Run: headless pygame with SDL's dummy video driver; simulated clock (each Clock.tick advances the game by its frame time, no real sleeping); random seed 0; keys injected as events and as key.get_pressed() state; no mouse input.
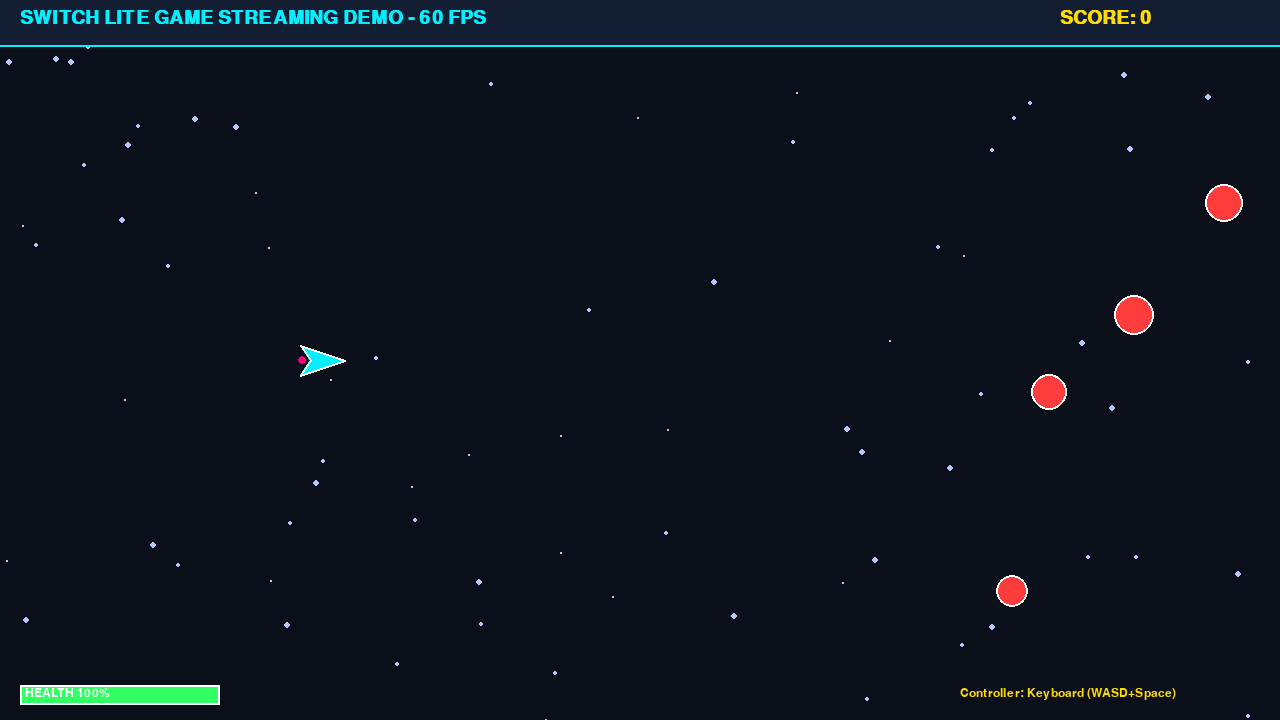
Frame 1 of 4 · flips 1–60 · no input
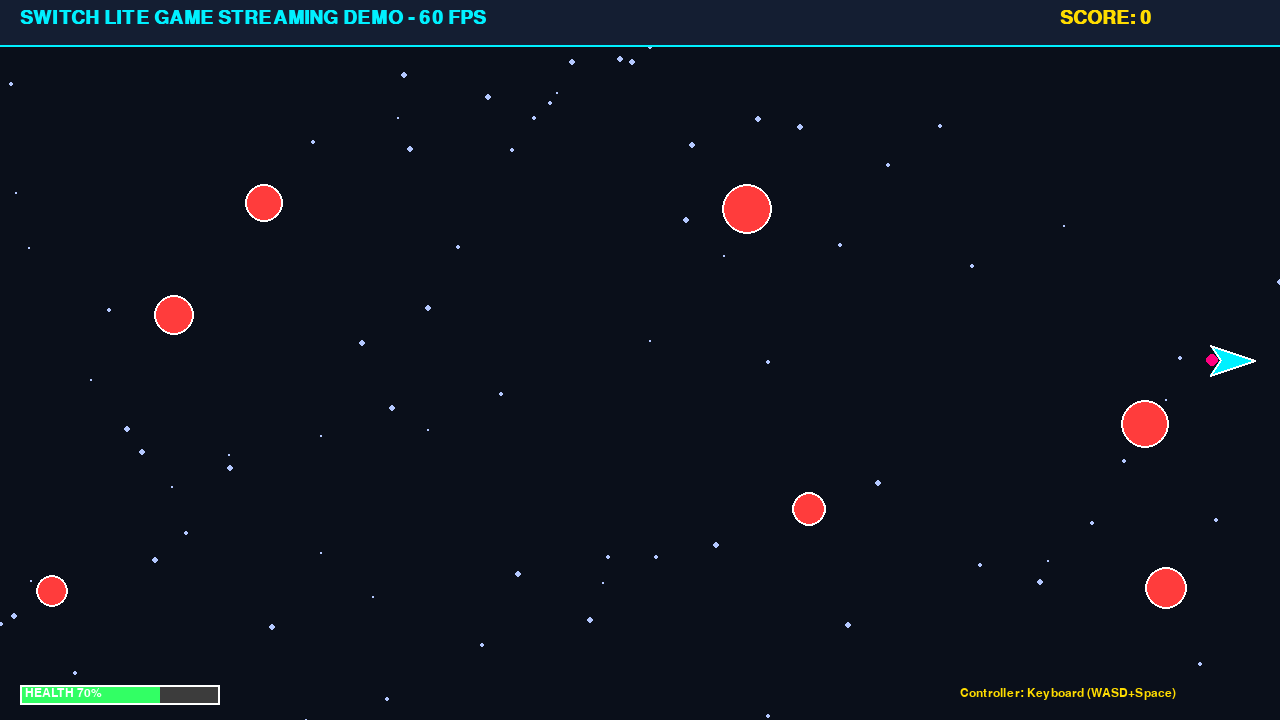
Frame 2 of 4 · flips 61–180 · tapped SPACE, RETURN · held RIGHT (→), D
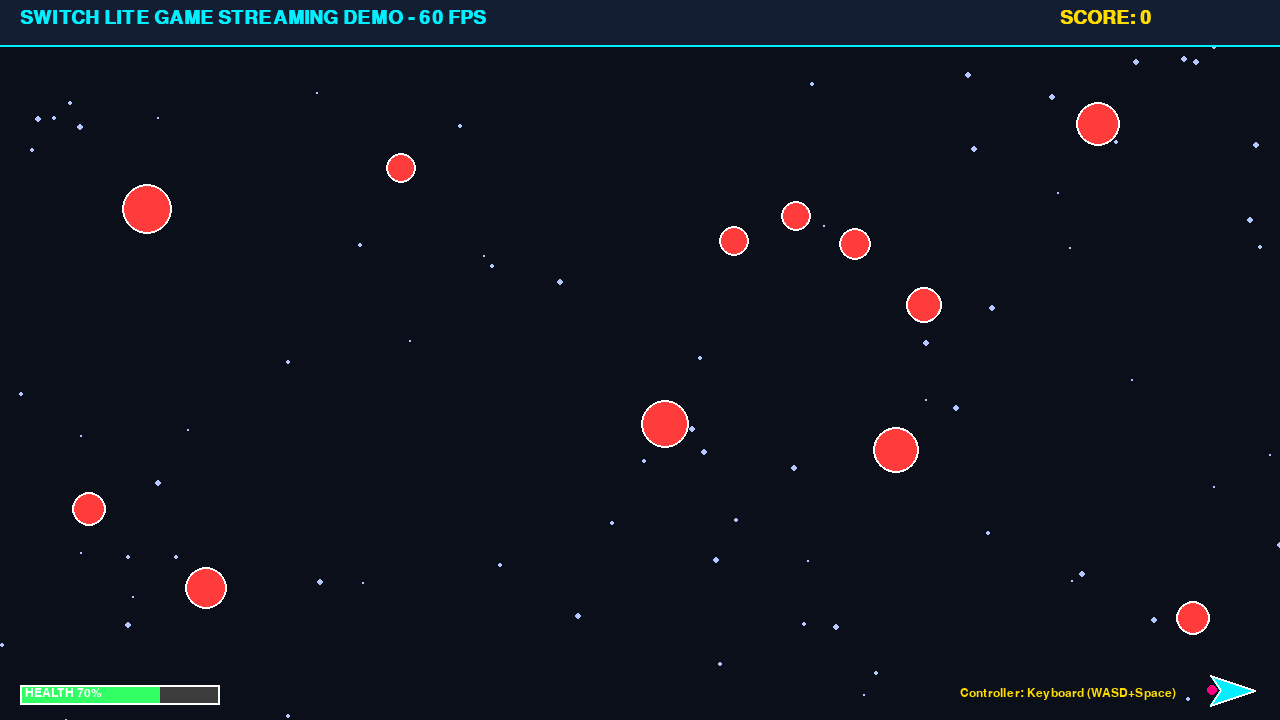
Frame 3 of 4 · flips 181–300 · held DOWN (↓), S
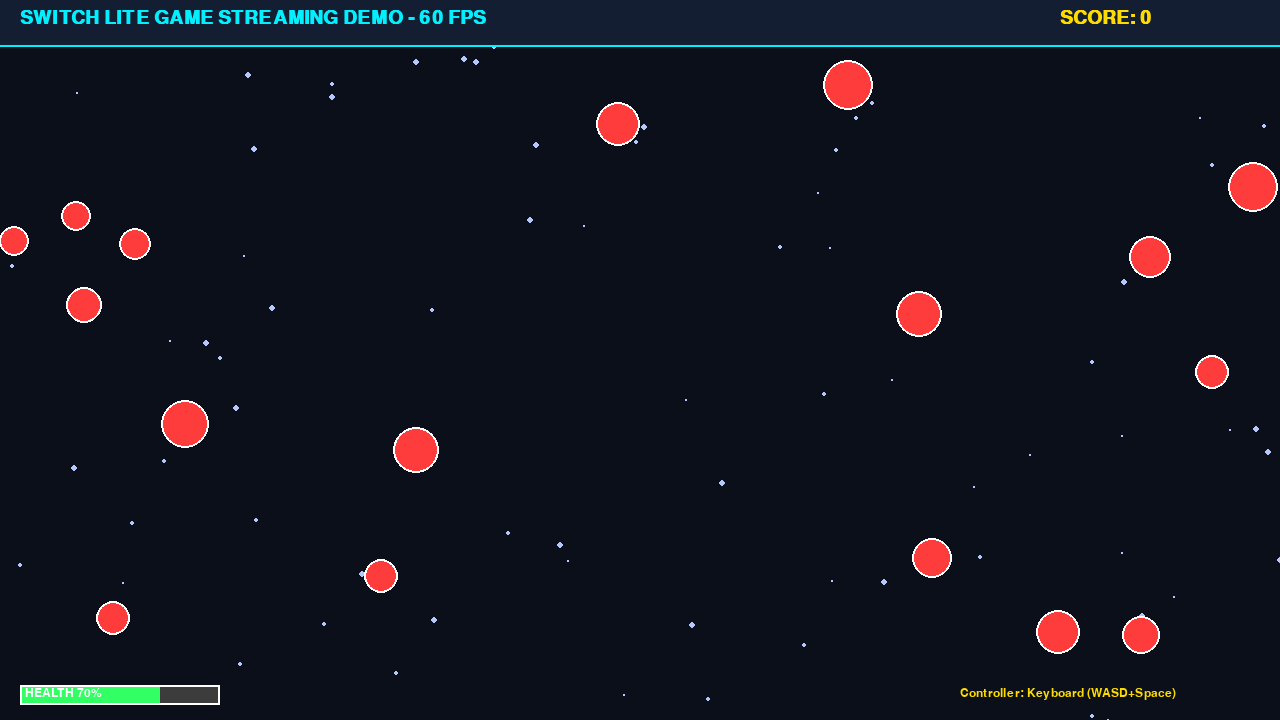
Frame 4 of 4 · flips 301–420 · held LEFT (←), A, UP (↑), W

The pygame program that drew these frames:

import sys
import random
import math
import pygame

# Initialize Pygame & Joystick
pygame.init()
pygame.joystick.init()

# Setup 1280x720 Display (Native Switch Lite resolution)
WIDTH, HEIGHT = 1280, 720
screen = pygame.display.set_mode((WIDTH, HEIGHT))
pygame.display.set_caption("Switch Lite Streaming Demo Game - Space Defender 60FPS")
clock = pygame.time.Clock()

# Colors
BLACK = (10, 15, 26)
WHITE = (255, 255, 255)
CYAN = (0, 240, 255)
MAGENTA = (255, 0, 128)
YELLOW = (255, 220, 0)
GREEN = (50, 255, 100)
RED = (255, 60, 60)

# Check for Xbox Controller (including Virtual Controller from server.py)
joystick = None
if pygame.joystick.get_count() > 0:
    joystick = pygame.joystick.Joystick(0)
    joystick.init()
    print(f"[GAME] Controller detected: {joystick.get_name()}")
else:
    print("[GAME] No controller detected at launch. Plug in or start server.py virtual controller.")

class Player:
    def __init__(self):
        self.x = WIDTH // 4
        self.y = HEIGHT // 2
        self.speed = 8
        self.radius = 20
        self.health = 100
        self.score = 0
        self.cooldown = 0

    def draw(self, surface):
        # Draw Neon Fighter Ship
        pts = [
            (self.x + 25, self.y),
            (self.x - 20, self.y - 15),
            (self.x - 10, self.y),
            (self.x - 20, self.y + 15)
        ]
        pygame.draw.polygon(surface, CYAN, pts)
        pygame.draw.polygon(surface, WHITE, pts, 2)
        # Thruster glow
        pygame.draw.circle(surface, MAGENTA, (int(self.x - 18), int(self.y)), random.randint(4, 8))

    def update(self, keys, js):
        dx, dy = 0, 0
        
        # Keyboard controls
        if keys[pygame.K_LEFT] or keys[pygame.K_a]: dx -= 1
        if keys[pygame.K_RIGHT] or keys[pygame.K_d]: dx += 1
        if keys[pygame.K_UP] or keys[pygame.K_w]: dy -= 1
        if keys[pygame.K_DOWN] or keys[pygame.K_s]: dy += 1

        # Xbox / Switch Controller controls
        if js:
            try:
                jx = js.get_axis(0)
                jy = js.get_axis(1)
                if abs(jx) > 0.15: dx += jx
                if abs(jy) > 0.15: dy += jy
                
                # D-Pad
                hat = js.get_hat(0) if js.get_numhats() > 0 else (0, 0)
                dx += hat[0]
                dy -= hat[1]
            except Exception:
                pass

        self.x += dx * self.speed
        self.y += dy * self.speed

        # Clamp bounds
        self.x = max(30, min(WIDTH - 50, self.x))
        self.y = max(30, min(HEIGHT - 30, self.y))

        if self.cooldown > 0:
            self.cooldown -= 1

class Laser:
    def __init__(self, x, y):
        self.x = x
        self.y = y
        self.speed = 18

    def update(self):
        self.x += self.speed

    def draw(self, surface):
        pygame.draw.line(surface, YELLOW, (self.x, self.y), (self.x + 16, self.y), 4)

class Enemy:
    def __init__(self):
        self.x = WIDTH + random.randint(20, 100)
        self.y = random.randint(50, HEIGHT - 50)
        self.speed = random.randint(4, 9)
        self.radius = random.randint(15, 25)
        self.color = RED

    def update(self):
        self.x -= self.speed

    def draw(self, surface):
        pygame.draw.circle(surface, self.color, (int(self.x), int(self.y)), self.radius)
        pygame.draw.circle(surface, WHITE, (int(self.x), int(self.y)), self.radius, 2)

class Particle:
    def __init__(self, x, y, color):
        self.x = x
        self.y = y
        self.vx = random.uniform(-4, 4)
        self.vy = random.uniform(-4, 4)
        self.life = random.randint(10, 25)
        self.color = color

    def update(self):
        self.x += self.vx
        self.y += self.vy
        self.life -= 1

    def draw(self, surface):
        if self.life > 0:
            pygame.draw.circle(surface, self.color, (int(self.x), int(self.y)), max(1, self.life // 4))

def main():
    player = Player()
    lasers = []
    enemies = []
    particles = []
    
    # Background Starfield
    stars = [(random.randint(0, WIDTH), random.randint(0, HEIGHT), random.randint(1, 3)) for _ in range(80)]

    font_large = pygame.font.SysFont("Arial", 28, bold=True)
    font_small = pygame.font.SysFont("Arial", 18)

    running = True
    while running:
        clock.tick(60) # Target 60 FPS
        
        # Check hotplugged joystick
        global joystick
        if not joystick and pygame.joystick.get_count() > 0:
            joystick = pygame.joystick.Joystick(0)
            joystick.init()
            print(f"[GAME] Controller connected: {joystick.get_name()}")

        keys = pygame.key.get_pressed()
        
        for event in pygame.event.get():
            if event.type == pygame.QUIT:
                running = False
            elif event.type == pygame.KEYDOWN and event.key == pygame.K_ESCAPE:
                running = False

        # Fire laser (Keyboard Space or Controller Button A / Trigger)
        shoot = keys[pygame.K_SPACE]
        if joystick:
            try:
                if joystick.get_button(0) or joystick.get_button(7) > 0.3: # Button A / RT
                    shoot = True
            except Exception:
                pass

        if shoot and player.cooldown == 0:
            lasers.append(Laser(player.x + 25, player.y))
            player.cooldown = 8

        # Update Game Entities
        player.update(keys, joystick)

        for l in lasers[:]:
            l.update()
            if l.x > WIDTH:
                lasers.remove(l)

        # Spawn Enemies
        if random.random() < 0.06:
            enemies.append(Enemy())

        for e in enemies[:]:
            e.update()
            if e.x < -30:
                enemies.remove(e)
                player.score = max(0, player.score - 50)
                continue

            # Check collision with lasers
            for l in lasers[:]:
                if math.hypot(e.x - l.x, e.y - l.y) < e.radius + 5:
                    # Explode
                    for _ in range(12):
                        particles.append(Particle(e.x, e.y, MAGENTA))
                    if e in enemies: enemies.remove(e)
                    if l in lasers: lasers.remove(l)
                    player.score += 100
                    break

            # Check collision with player
            if math.hypot(e.x - player.x, e.y - player.y) < e.radius + player.radius:
                for _ in range(20):
                    particles.append(Particle(player.x, player.y, RED))
                if e in enemies: enemies.remove(e)
                player.health -= 15
                if player.health <= 0:
                    player.health = 100
                    player.score = 0

        for p in particles[:]:
            p.update()
            if p.life <= 0:
                particles.remove(p)

        # RENDER SCREEN
        screen.fill(BLACK)

        # Draw Starfield
        for i, (sx, sy, speed) in enumerate(stars):
            sx -= speed * 2
            if sx < 0: sx = WIDTH
            stars[i] = (sx, sy, speed)
            pygame.draw.circle(screen, (180, 200, 255), (int(sx), int(sy)), speed)

        # Draw Entities
        for p in particles: p.draw(screen)
        for l in lasers: l.draw(screen)
        for e in enemies: e.draw(screen)
        player.draw(screen)

        # HUD OVERLAY ON PC GAME SCREEN
        # Header Bar
        pygame.draw.rect(screen, (20, 30, 50), (0, 0, WIDTH, 45))
        pygame.draw.line(screen, CYAN, (0, 45), (WIDTH, 45), 2)

        txt_title = font_large.render("SWITCH LITE GAME STREAMING DEMO - 60 FPS", True, CYAN)
        screen.blit(txt_title, (20, 8))

        txt_score = font_large.render(f"SCORE: {player.score}", True, YELLOW)
        screen.blit(txt_score, (WIDTH - 220, 8))

        # Health Bar
        pygame.draw.rect(screen, (60, 60, 60), (20, HEIGHT - 35, 200, 20))
        hp_w = int((player.health / 100.0) * 200)
        pygame.draw.rect(screen, GREEN if player.health > 40 else RED, (20, HEIGHT - 35, hp_w, 20))
        pygame.draw.rect(screen, WHITE, (20, HEIGHT - 35, 200, 20), 2)
        txt_hp = font_small.render(f"HEALTH {player.health}%", True, WHITE)
        screen.blit(txt_hp, (25, HEIGHT - 33))

        txt_ctrl = font_small.render(f"Controller: {'Xbox 360 (Connected)' if joystick else 'Keyboard (WASD+Space)'}", True, GREEN if joystick else YELLOW)
        screen.blit(txt_ctrl, (WIDTH - 320, HEIGHT - 33))

        pygame.display.flip()

    pygame.quit()
    sys.exit()

if __name__ == "__main__":
    main()
